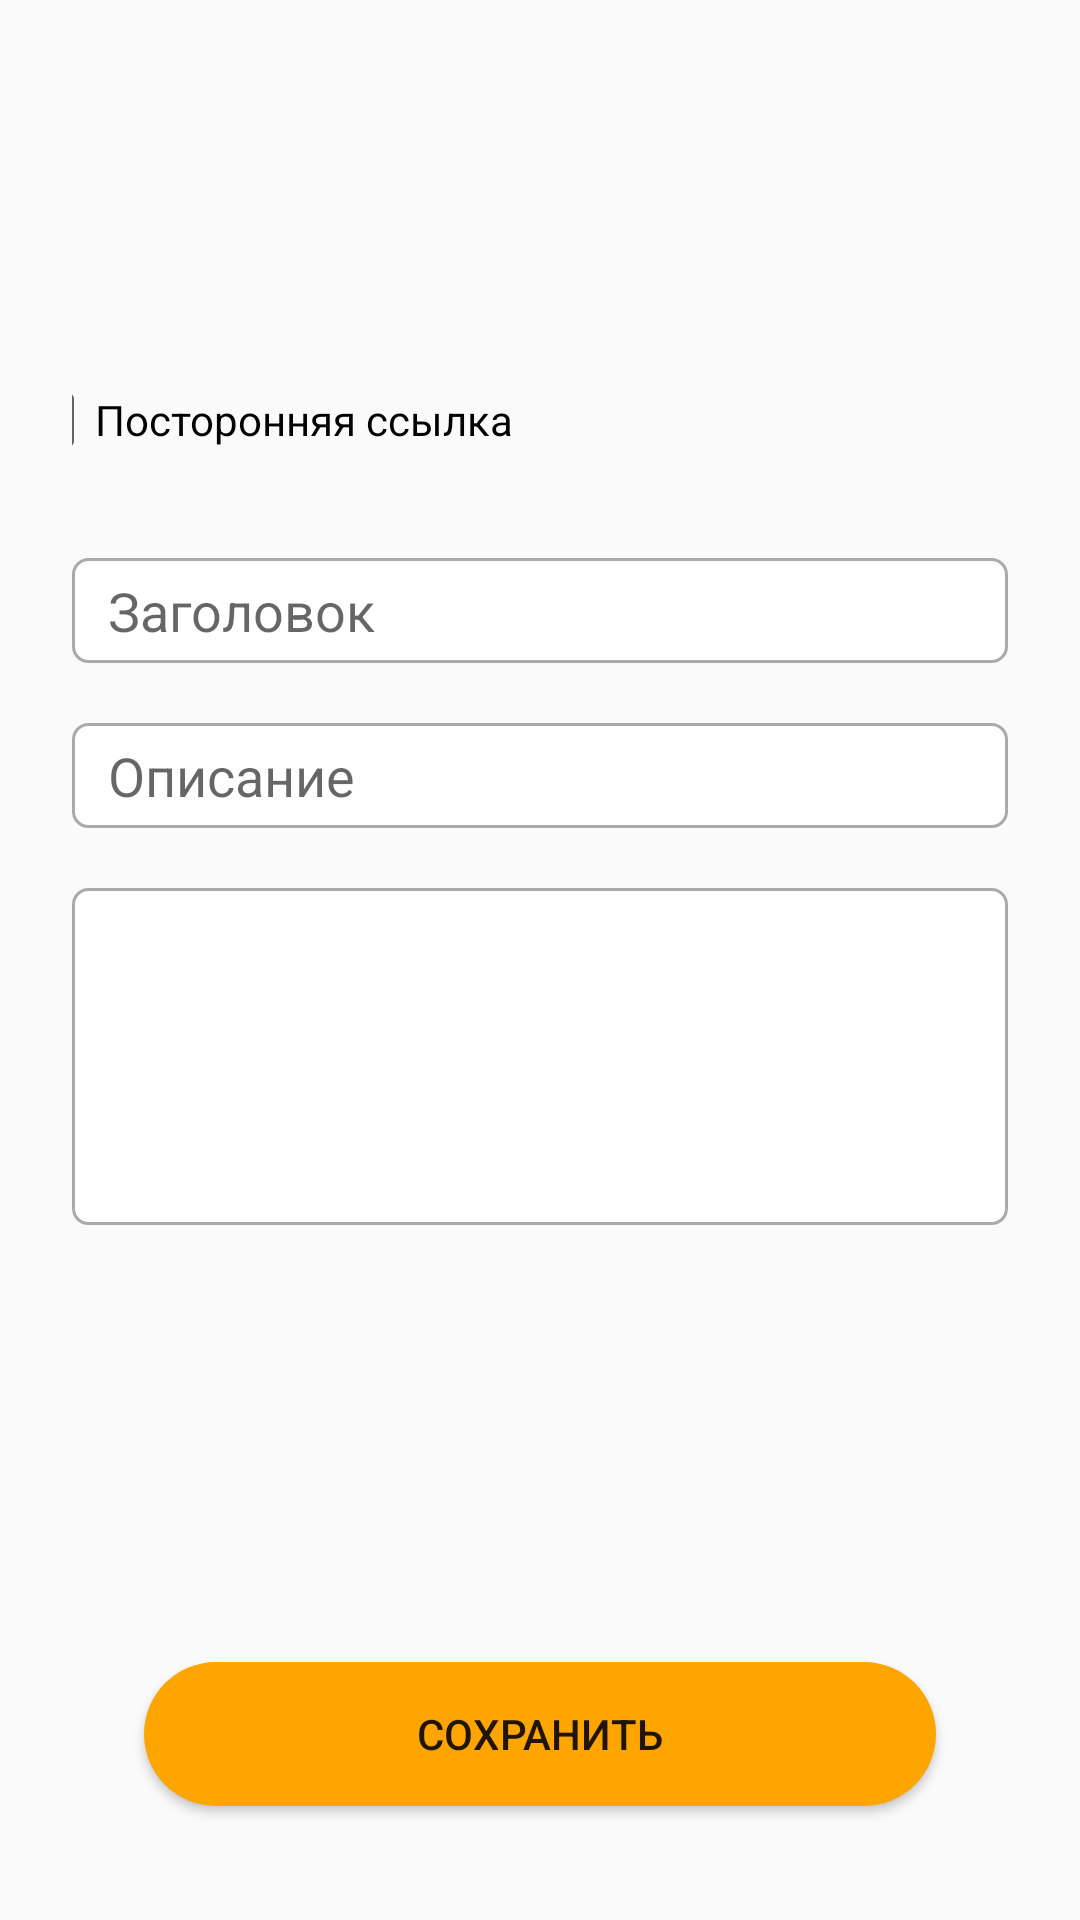

Android layout source for this screen:
<!-- AndroidManifest.xml: application theme AppTheme -->
<!-- res/layout/fragment_add_fragment.xml -->
<?xml version="1.0" encoding="utf-8"?>
<androidx.constraintlayout.widget.ConstraintLayout xmlns:android="http://schemas.android.com/apk/res/android"
    xmlns:app="http://schemas.android.com/apk/res-auto"
    xmlns:tools="http://schemas.android.com/tools"
    android:layout_width="match_parent"
    android:layout_height="match_parent"
    tools:context=".fragments.add.addFragmentF"
    android:padding="24dp">

    <CheckBox
        android:id="@+id/boxSF"
        android:layout_width="wrap_content"
        android:layout_height="wrap_content"
        android:layout_marginTop="100dp"
        android:layout_marginEnd="190dp"
        android:text="Посторонняя ссылка"
        app:layout_constraintTop_toTopOf="parent"
        app:layout_constraintStart_toStartOf="parent"
        app:layout_constraintEnd_toEndOf="parent"
       />

    <EditText
        android:id="@+id/addFirstName_ed"
        android:layout_width="0dp"
        android:layout_height="35dp"
        android:layout_marginTop="30dp"
        android:ems="10"
        android:hint="Заголовок"
        android:paddingStart="12dp"
        android:paddingEnd="12dp"
        android:background="@drawable/custom_edit"
        android:inputType="textPersonName"
        app:layout_constraintEnd_toEndOf="parent"
        app:layout_constraintHorizontal_bias="0.5"
        app:layout_constraintStart_toStartOf="parent"
        app:layout_constraintTop_toBottomOf="@id/boxSF"  />

    <EditText
        android:id="@+id/addOpN_ed"
        android:layout_width="0dp"
        android:layout_height="35dp"
        android:layout_marginTop="20dp"
        android:ems="10"
        android:paddingStart="12dp"
        android:paddingEnd="12dp"
        android:inputType="textPersonName"
        android:background="@drawable/custom_edit"
        android:hint="Описание"
        app:layout_constraintEnd_toEndOf="parent"
        app:layout_constraintHorizontal_bias="0.666"
        app:layout_constraintStart_toStartOf="parent"
        app:layout_constraintTop_toBottomOf="@+id/addFirstName_ed" />

    <EditText
        android:id="@+id/editText_ed"
        android:layout_width="0dp"
        android:layout_height="wrap_content"
        android:layout_marginTop="20dp"
        android:ems="10"
        android:paddingStart="12dp"
        android:paddingEnd="12dp"
        android:paddingTop="3dp"
        android:paddingVertical="2dp"
        android:minLines="5"
        android:gravity="start|top"
        android:background="@drawable/custom_edit"
        android:inputType="textMultiLine"
        app:layout_constraintEnd_toEndOf="parent"
        app:layout_constraintHorizontal_bias="0.333"
        app:layout_constraintStart_toStartOf="parent"
        app:layout_constraintTop_toBottomOf="@+id/addOpN_ed" />

    <EditText
        android:id="@+id/colorTxt"
        android:visibility="gone"
        android:layout_width="150dp"
        android:layout_height="50dp"
        app:layout_constraintEnd_toEndOf="parent"
        app:layout_constraintHorizontal_bias="0.333"
        app:layout_constraintTop_toBottomOf="@id/editText_ed"
        app:layout_constraintStart_toStartOf="parent"
        />

    <Button
        android:id="@+id/add_button"
        android:layout_width="match_parent"
        android:layout_height="wrap_content"
        android:layout_marginEnd="24dp"
        android:layout_marginStart="24dp"
        android:layout_marginBottom="14dp"
        android:background="@drawable/custom_button"
        android:text="Сохранить"
        app:layout_constraintBottom_toBottomOf="parent"
        app:layout_constraintStart_toStartOf="parent"
        app:layout_constraintEnd_toEndOf="parent" />

</androidx.constraintlayout.widget.ConstraintLayout>
<!-- resources referenced by this layout -->
<resources>
  <!-- drawable custom_button (drawable) -->
  <?xml version="1.0" encoding="utf-8"?>
  <shape xmlns:android="http://schemas.android.com/apk/res/android" android:shape="rectangle">
  <solid android:color="#ffa500"/>
      <corners android:radius="50dp"/>
  </shape>
  <!-- drawable custom_edit (drawable) -->
  <?xml version="1.0" encoding="utf-8"?>
  <shape xmlns:android="http://schemas.android.com/apk/res/android" android:shape="rectangle">
  
              <solid android:color="@android:color/white"/>
              <corners android:radius="5dp"/>
              <stroke android:color="@android:color/darker_gray" android:width="1dp"/>
  
  </shape>
  <style name="AppTheme" parent="Theme.AppCompat.Light.NoActionBar">
          <item name="colorPrimary">@color/colorPrimary</item>
          <item name="colorPrimaryDark">@color/colorPrimaryDark</item>
          <item name="colorAccent">@color/colorAccent</item>
      </style>
  <color name="colorPrimary">#6200EE</color>
  <color name="colorPrimaryDark">#3700B3</color>
  <color name="colorAccent">#A52A2A</color>
</resources>
